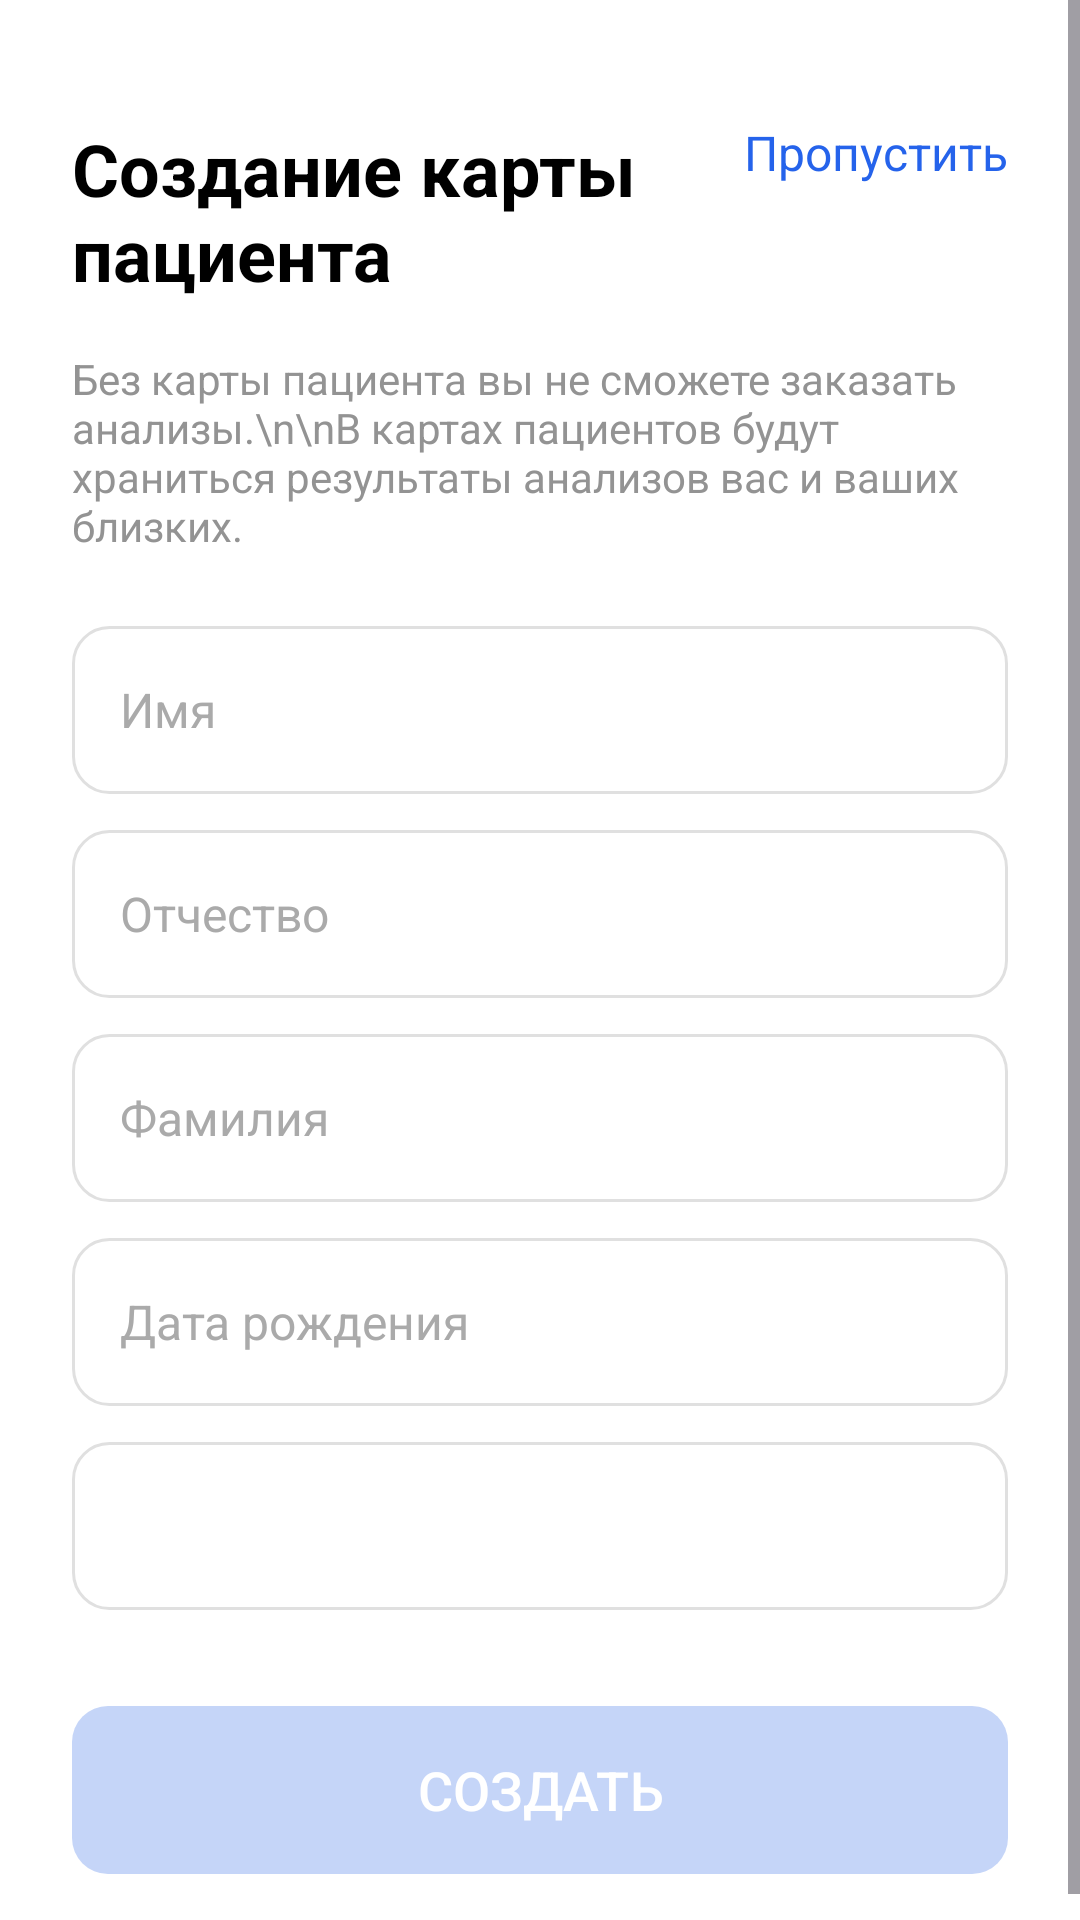

The Android layout XML behind this screen, and the referenced resources:
<!-- AndroidManifest.xml: application theme Theme.PR23 -->
<!-- res/layout/activity_patient_card.xml -->
<?xml version="1.0" encoding="utf-8"?>
<ScrollView xmlns:android="http://schemas.android.com/apk/res/android"
    android:layout_width="match_parent"
    android:layout_height="match_parent"
    android:background="#FFFFFF">

    <LinearLayout
        android:layout_width="match_parent"
        android:layout_height="wrap_content"
        android:orientation="vertical"
        android:padding="24dp">

        
        <RelativeLayout
            android:layout_width="match_parent"
            android:layout_height="wrap_content"
            android:layout_marginTop="16dp">

            <TextView
                android:layout_width="wrap_content"
                android:layout_height="wrap_content"
                android:text="Создание карты пациента"
                android:textSize="24sp"
                android:textStyle="bold"
                android:textColor="#000000"
                android:layout_toStartOf="@+id/btn_skip"
                android:layout_alignParentStart="true"/>

            <TextView
                android:id="@+id/btn_skip"
                android:layout_width="wrap_content"
                android:layout_height="wrap_content"
                android:text="Пропустить"
                android:textColor="#2563EB"
                android:textSize="16sp"
                android:layout_alignParentEnd="true"/>
        </RelativeLayout>

        
        <TextView
            android:layout_width="match_parent"
            android:layout_height="wrap_content"
            android:text="Без карты пациента вы не сможете заказать анализы.\n\nВ картах пациентов будут храниться результаты анализов вас и ваших близких."
            android:textSize="14sp"
            android:textColor="#939393"
            android:layout_marginTop="16dp"
            android:layout_marginBottom="24dp"/>

        
        <EditText
            android:id="@+id/et_name"
            android:layout_width="match_parent"
            android:layout_height="56dp"
            android:hint="Имя"
            android:textSize="16sp"
            android:textColor="#000000"
            android:textColorHint="#AAAAAA"
            android:background="@drawable/bg_input"
            android:paddingStart="16dp"
            android:paddingEnd="16dp"
            android:inputType="textPersonName"
            android:layout_marginBottom="12dp"/>

        
        <EditText
            android:id="@+id/et_patronymic"
            android:layout_width="match_parent"
            android:layout_height="56dp"
            android:hint="Отчество"
            android:textSize="16sp"
            android:textColor="#000000"
            android:textColorHint="#AAAAAA"
            android:background="@drawable/bg_input"
            android:paddingStart="16dp"
            android:paddingEnd="16dp"
            android:inputType="textPersonName"
            android:layout_marginBottom="12dp"/>

        
        <EditText
            android:id="@+id/et_surname"
            android:layout_width="match_parent"
            android:layout_height="56dp"
            android:hint="Фамилия"
            android:textSize="16sp"
            android:textColor="#000000"
            android:textColorHint="#AAAAAA"
            android:background="@drawable/bg_input"
            android:paddingStart="16dp"
            android:paddingEnd="16dp"
            android:inputType="textPersonName"
            android:layout_marginBottom="12dp"/>

        
        <TextView
            android:id="@+id/et_birthdate"
            android:layout_width="match_parent"
            android:layout_height="56dp"
            android:hint="Дата рождения"
            android:textSize="16sp"
            android:textColor="#000000"
            android:textColorHint="#AAAAAA"
            android:background="@drawable/bg_input"
            android:paddingStart="16dp"
            android:paddingEnd="16dp"
            android:gravity="center_vertical"
            android:layout_marginBottom="12dp"/>

        
        <Spinner
            android:id="@+id/spinner_gender"
            android:layout_width="match_parent"
            android:layout_height="56dp"
            android:background="@drawable/bg_input"
            android:paddingStart="16dp"
            android:paddingEnd="16dp"
            android:layout_marginBottom="32dp"/>

        
        <Button
            android:id="@+id/btn_create"
            android:layout_width="match_parent"
            android:layout_height="56dp"
            android:text="Создать"
            android:textSize="18sp"
            android:textColor="#FFFFFF"
            android:background="@drawable/bg_button"
            android:enabled="false"/>

    </LinearLayout>
</ScrollView>
<!-- resources referenced by this layout -->
<resources>
  <!-- drawable bg_button (drawable) -->
  <?xml version="1.0" encoding="utf-8"?>
  <selector xmlns:android="http://schemas.android.com/apk/res/android">
      <item android:state_enabled="false">
          <shape android:shape="rectangle">
              <solid android:color="#C5D5F8"/>
              <corners android:radius="12dp"/>
          </shape>
      </item>
      <item android:state_enabled="true">
          <shape android:shape="rectangle">
              <solid android:color="#2563EB"/>
              <corners android:radius="12dp"/>
          </shape>
      </item>
  </selector>
  <!-- drawable bg_input (drawable) -->
  <?xml version="1.0" encoding="utf-8"?>
  <shape xmlns:android="http://schemas.android.com/apk/res/android"
      android:shape="rectangle">
      <stroke android:width="1dp" android:color="#E0E0E0"/>
      <corners android:radius="12dp"/>
      <solid android:color="#FFFFFF"/>
  </shape>
  <style name="Theme.PR23" parent="Base.Theme.PR23" />
  <style name="Base.Theme.PR23" parent="Theme.Material3.DayNight.NoActionBar">
          
          
      </style>
</resources>
